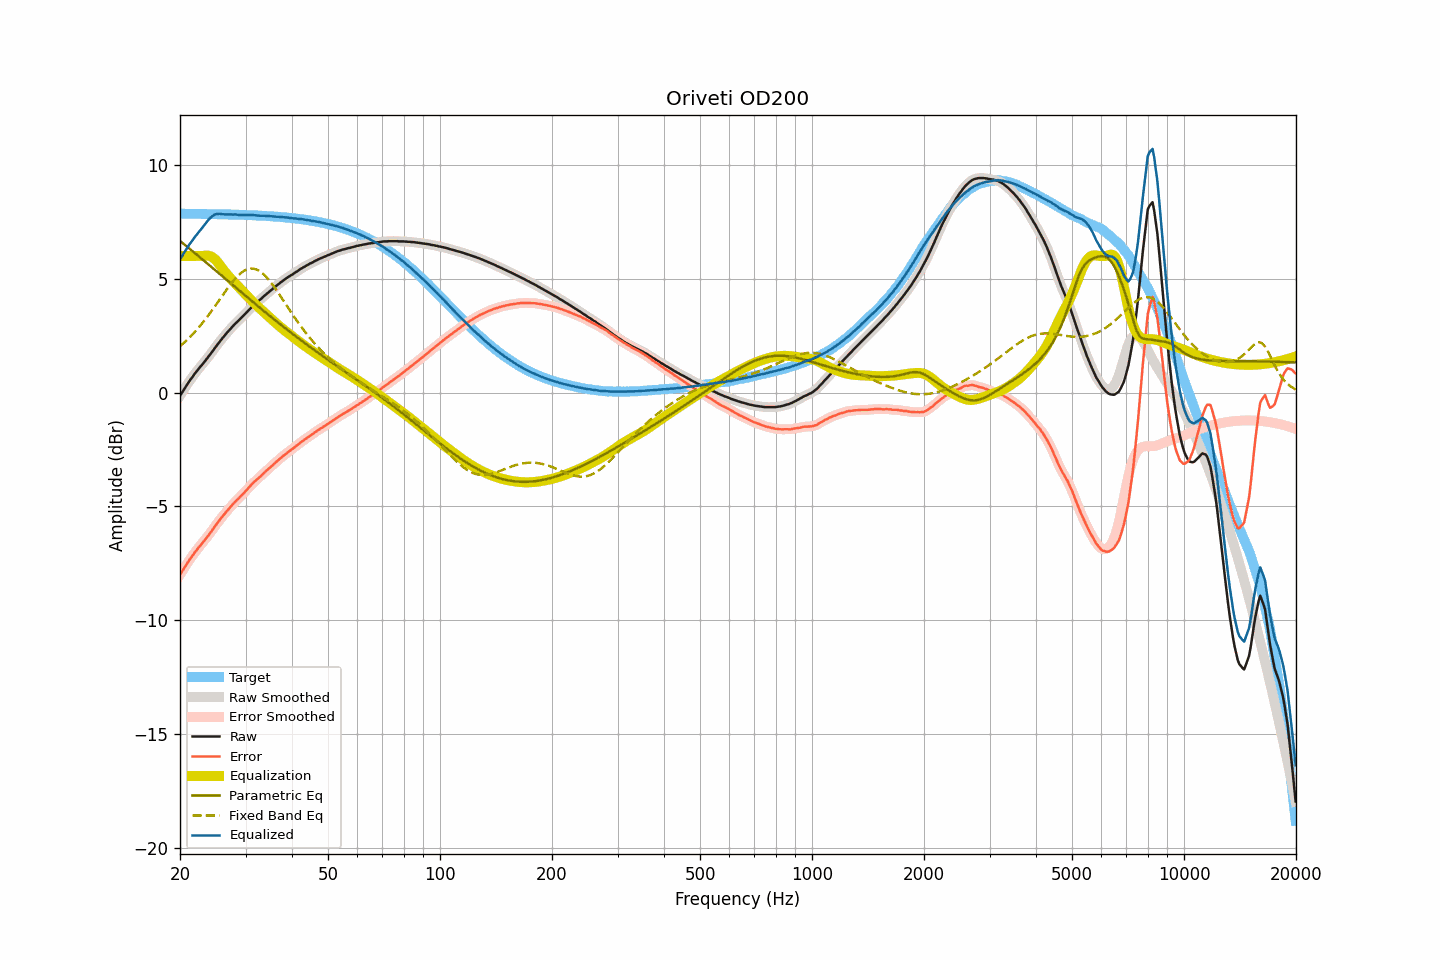

The table this chart was drawn from, first rows:
frequency, raw, smoothed, error, error_smoothed, equalization, parametric_eq, fixed_band_eq, equalized_raw, equalized_smoothed, target
20.00, -0.14, -0.14, -8.00, -8.00, 6.00, 6.66, 2.04, 5.86, 5.86, 7.86
20.20, -0.03, -0.03, -7.88, -7.88, 6.00, 6.61, 2.10, 5.97, 5.97, 7.86
20.40, 0.08, 0.09, -7.77, -7.77, 6.00, 6.55, 2.16, 6.08, 6.09, 7.86
20.61, 0.20, 0.20, -7.66, -7.66, 6.00, 6.49, 2.23, 6.20, 6.20, 7.86
20.81, 0.30, 0.31, -7.55, -7.55, 6.00, 6.43, 2.29, 6.30, 6.31, 7.85
21.02, 0.41, 0.41, -7.44, -7.44, 6.00, 6.38, 2.36, 6.41, 6.41, 7.85
21.23, 0.52, 0.52, -7.33, -7.34, 6.00, 6.32, 2.43, 6.52, 6.52, 7.85
21.44, 0.61, 0.62, -7.24, -7.24, 6.00, 6.26, 2.50, 6.61, 6.62, 7.85
21.66, 0.71, 0.71, -7.14, -7.14, 6.00, 6.20, 2.57, 6.71, 6.71, 7.85
21.87, 0.81, 0.81, -7.04, -7.04, 6.00, 6.14, 2.65, 6.81, 6.81, 7.85
22.09, 0.90, 0.90, -6.95, -6.95, 6.00, 6.08, 2.73, 6.90, 6.90, 7.85
22.31, 0.99, 0.99, -6.86, -6.86, 6.00, 6.02, 2.81, 6.99, 6.99, 7.85
22.54, 1.08, 1.08, -6.77, -6.77, 6.00, 5.97, 2.89, 7.08, 7.08, 7.85
22.76, 1.16, 1.16, -6.68, -6.68, 6.00, 5.91, 2.98, 7.16, 7.16, 7.85
22.99, 1.25, 1.25, -6.59, -6.60, 6.00, 5.85, 3.06, 7.26, 7.25, 7.85
23.22, 1.33, 1.33, -6.51, -6.51, 6.01, 5.79, 3.15, 7.34, 7.35, 7.85
23.45, 1.42, 1.42, -6.42, -6.42, 6.02, 5.73, 3.24, 7.44, 7.44, 7.84
23.69, 1.51, 1.51, -6.33, -6.33, 6.02, 5.67, 3.33, 7.53, 7.53, 7.84
23.92, 1.60, 1.60, -6.24, -6.24, 6.01, 5.61, 3.43, 7.61, 7.61, 7.84
24.16, 1.69, 1.70, -6.15, -6.15, 5.99, 5.55, 3.52, 7.68, 7.68, 7.84
24.40, 1.79, 1.79, -6.05, -6.05, 5.95, 5.49, 3.62, 7.74, 7.74, 7.84
24.65, 1.89, 1.89, -5.95, -5.95, 5.90, 5.43, 3.72, 7.79, 7.79, 7.84
24.89, 1.99, 1.99, -5.84, -5.85, 5.84, 5.37, 3.82, 7.83, 7.83, 7.84
25.14, 2.08, 2.09, -5.75, -5.75, 5.76, 5.31, 3.92, 7.85, 7.85, 7.84
25.39, 2.17, 2.18, -5.66, -5.66, 5.68, 5.25, 4.02, 7.85, 7.85, 7.83
25.65, 2.27, 2.27, -5.56, -5.57, 5.58, 5.19, 4.12, 7.86, 7.85, 7.83
25.91, 2.35, 2.35, -5.48, -5.48, 5.49, 5.13, 4.22, 7.84, 7.84, 7.83
26.16, 2.44, 2.44, -5.39, -5.39, 5.39, 5.07, 4.32, 7.84, 7.83, 7.83
26.43, 2.52, 2.52, -5.31, -5.30, 5.30, 5.01, 4.42, 7.82, 7.83, 7.83
26.69, 2.61, 2.61, -5.21, -5.22, 5.22, 4.95, 4.52, 7.83, 7.83, 7.83
26.96, 2.69, 2.69, -5.13, -5.13, 5.13, 4.89, 4.62, 7.82, 7.82, 7.82
27.23, 2.77, 2.77, -5.05, -5.05, 5.05, 4.83, 4.71, 7.82, 7.82, 7.82
27.50, 2.85, 2.85, -4.97, -4.97, 4.97, 4.77, 4.81, 7.82, 7.82, 7.82
27.77, 2.92, 2.93, -4.90, -4.89, 4.90, 4.71, 4.89, 7.82, 7.82, 7.82
28.05, 3.00, 3.00, -4.81, -4.82, 4.82, 4.65, 4.98, 7.82, 7.82, 7.82
28.33, 3.07, 3.07, -4.74, -4.75, 4.75, 4.59, 5.05, 7.82, 7.82, 7.82
28.62, 3.13, 3.14, -4.68, -4.68, 4.68, 4.53, 5.13, 7.81, 7.81, 7.81
28.90, 3.20, 3.20, -4.61, -4.61, 4.60, 4.47, 5.20, 7.81, 7.81, 7.81
29.19, 3.27, 3.27, -4.54, -4.54, 4.53, 4.41, 5.26, 7.81, 7.80, 7.81
29.48, 3.34, 3.34, -4.46, -4.46, 4.46, 4.35, 5.31, 7.80, 7.80, 7.81
29.78, 3.41, 3.41, -4.39, -4.39, 4.39, 4.29, 5.36, 7.80, 7.80, 7.80
30.08, 3.49, 3.49, -4.31, -4.31, 4.31, 4.24, 5.39, 7.80, 7.80, 7.80
30.38, 3.56, 3.56, -4.24, -4.23, 4.23, 4.18, 5.42, 7.79, 7.80, 7.80
30.68, 3.64, 3.64, -4.15, -4.16, 4.16, 4.12, 5.44, 7.80, 7.80, 7.80
30.99, 3.71, 3.71, -4.08, -4.08, 4.08, 4.06, 5.45, 7.80, 7.80, 7.79
31.30, 3.78, 3.78, -4.01, -4.01, 4.01, 4.00, 5.45, 7.79, 7.79, 7.79
31.61, 3.85, 3.85, -3.93, -3.94, 3.94, 3.94, 5.44, 7.79, 7.79, 7.79
31.93, 3.91, 3.91, -3.87, -3.87, 3.87, 3.88, 5.42, 7.78, 7.79, 7.78
32.24, 3.97, 3.97, -3.81, -3.81, 3.81, 3.82, 5.40, 7.78, 7.78, 7.78
32.57, 4.03, 4.03, -3.74, -3.74, 3.74, 3.76, 5.36, 7.77, 7.77, 7.78
32.89, 4.09, 4.09, -3.68, -3.68, 3.68, 3.71, 5.31, 7.77, 7.77, 7.77
33.22, 4.15, 4.16, -3.62, -3.61, 3.61, 3.65, 5.26, 7.76, 7.77, 7.77
33.55, 4.22, 4.22, -3.54, -3.55, 3.55, 3.59, 5.20, 7.77, 7.76, 7.76
33.89, 4.28, 4.28, -3.48, -3.48, 3.48, 3.53, 5.13, 7.76, 7.76, 7.76
34.23, 4.34, 4.34, -3.41, -3.41, 3.42, 3.47, 5.05, 7.76, 7.76, 7.76
34.57, 4.40, 4.40, -3.35, -3.35, 3.35, 3.42, 4.97, 7.75, 7.75, 7.75
34.92, 4.46, 4.46, -3.29, -3.28, 3.29, 3.36, 4.89, 7.75, 7.75, 7.75
35.27, 4.52, 4.52, -3.22, -3.22, 3.22, 3.30, 4.79, 7.74, 7.74, 7.74
35.62, 4.58, 4.58, -3.16, -3.16, 3.16, 3.25, 4.70, 7.74, 7.74, 7.74
35.97, 4.63, 4.64, -3.10, -3.10, 3.10, 3.19, 4.60, 7.73, 7.73, 7.73
... 635 more rows
